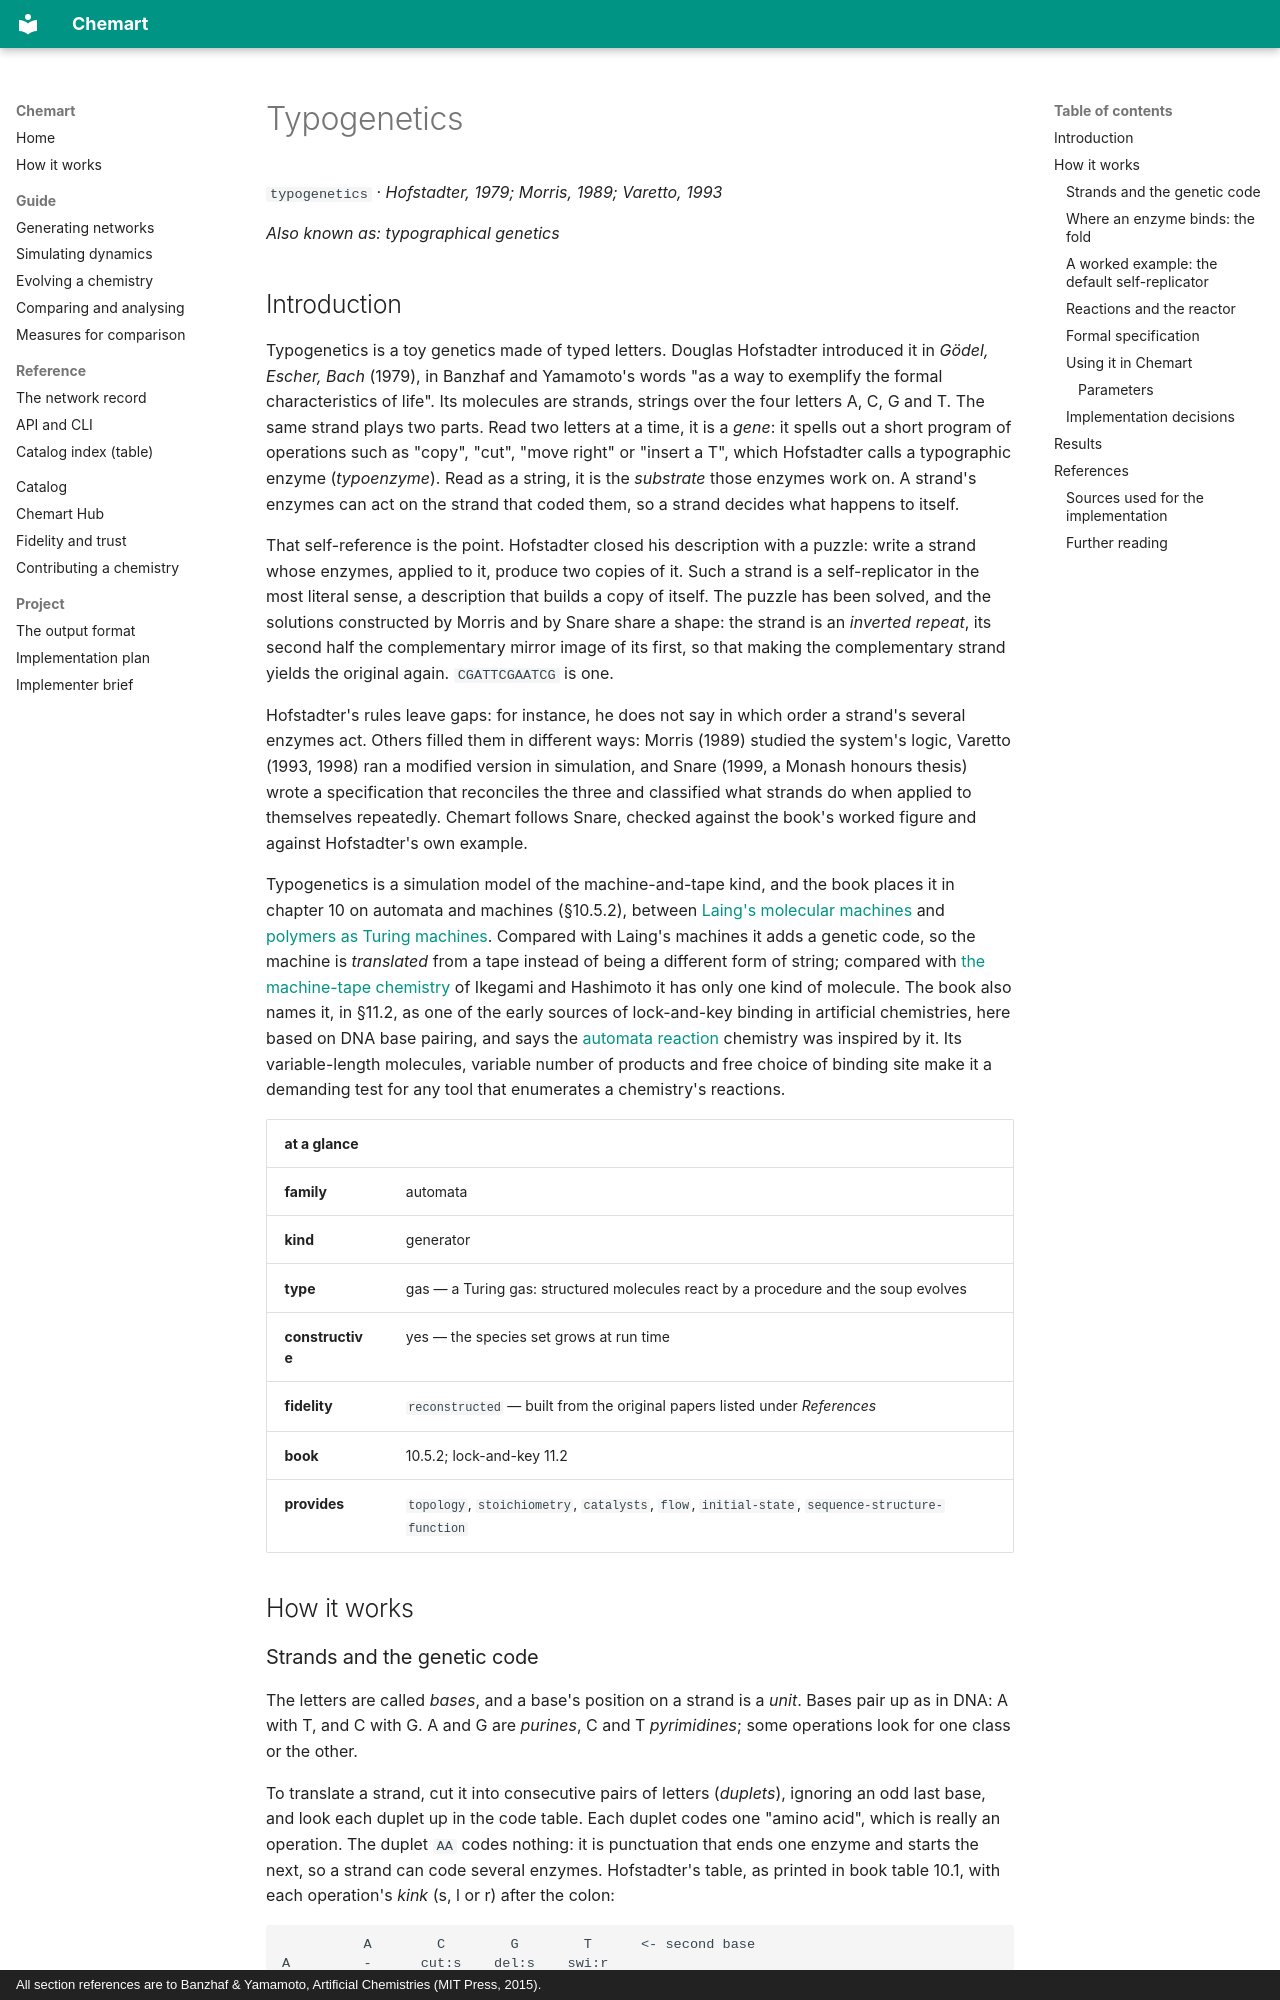

repository: MarcoTuc/Chemart · page: catalog/typogenetics/index.html · generator: mkdocs · copyright: All section references are to Banzhaf & Yamamoto, Artificial Chemistries (MIT Press, 2015).

<!-- Generated by tools/gen_catalog_pages.py from catalog/chemistries/typogenetics.yaml and catalog/explainers/typogenetics.md. Edit those, not this file. -->

# Typogenetics

`typogenetics` · *Hofstadter, 1979; Morris, 1989; Varetto, 1993*

*Also known as:* *typographical genetics*

## Introduction

Typogenetics is a toy genetics made of typed letters. Douglas Hofstadter
introduced it in *Gödel, Escher, Bach* (1979), in Banzhaf and Yamamoto's words
"as a way to exemplify the formal characteristics of life". Its molecules are
strands, strings over the four letters A, C, G and T. The same strand plays two
parts. Read two letters at a time, it is a *gene*: it spells out a short program
of operations such as "copy", "cut", "move right" or "insert a T", which
Hofstadter calls a typographic enzyme (*typoenzyme*). Read as a string, it is
the *substrate* those enzymes work on. A strand's enzymes can act on the strand
that coded them, so a strand decides what happens to itself.

That self-reference is the point. Hofstadter closed his description with a
puzzle: write a strand whose enzymes, applied to it, produce two copies of it.
Such a strand is a self-replicator in the most literal sense, a description
that builds a copy of itself. The puzzle has been solved, and the
solutions constructed by Morris and by Snare share a shape: the strand is an *inverted repeat*, its second half the
complementary mirror image of its first, so that making the complementary
strand yields the original again. `CGATTCGAATCG` is one.

Hofstadter's rules leave gaps: for instance, he does not say in which order
a strand's several enzymes act. Others filled them in different ways: Morris (1989) studied the system's logic, Varetto
(1993, 1998) ran a modified version in simulation, and Snare (1999, a Monash
honours thesis) wrote a specification that reconciles the three and classified
what strands do when applied to themselves repeatedly. Chemart follows Snare,
checked against the book's worked figure and against Hofstadter's own example.

Typogenetics is a simulation model of the machine-and-tape kind, and the book
places it in chapter 10 on automata and machines (§10.5.2), between
[Laing's molecular machines](laing-molecular-machines.md) and
[polymers as Turing machines](mccaskill-polymer-tm.md). Compared with Laing's
machines it adds a genetic code, so the machine is *translated* from a tape
instead of being a different form of string; compared with
[the machine-tape chemistry](ikegami-hashimoto.md) of Ikegami and Hashimoto it
has only one kind of molecule. The book also names it, in §11.2, as one of the
early sources of lock-and-key binding in artificial chemistries, here based on
DNA base pairing, and says the [automata reaction](automata-reaction.md)
chemistry was inspired by it. Its variable-length molecules, variable number of
products and free choice of binding site make it a demanding test for any tool
that enumerates a chemistry's reactions.

| at a glance | |
|---|---|
| **family** | automata |
| **kind** | generator |
| **type** | gas — a Turing gas: structured molecules react by a procedure and the soup evolves |
| **constructive** | yes — the species set grows at run time |
| **fidelity** | `reconstructed` — built from the original papers listed under *References* |
| **book** | 10.5.2; lock-and-key 11.2 |
| **provides** | `topology`, `stoichiometry`, `catalysts`, `flow`, `initial-state`, `sequence-structure-function` |

## How it works
